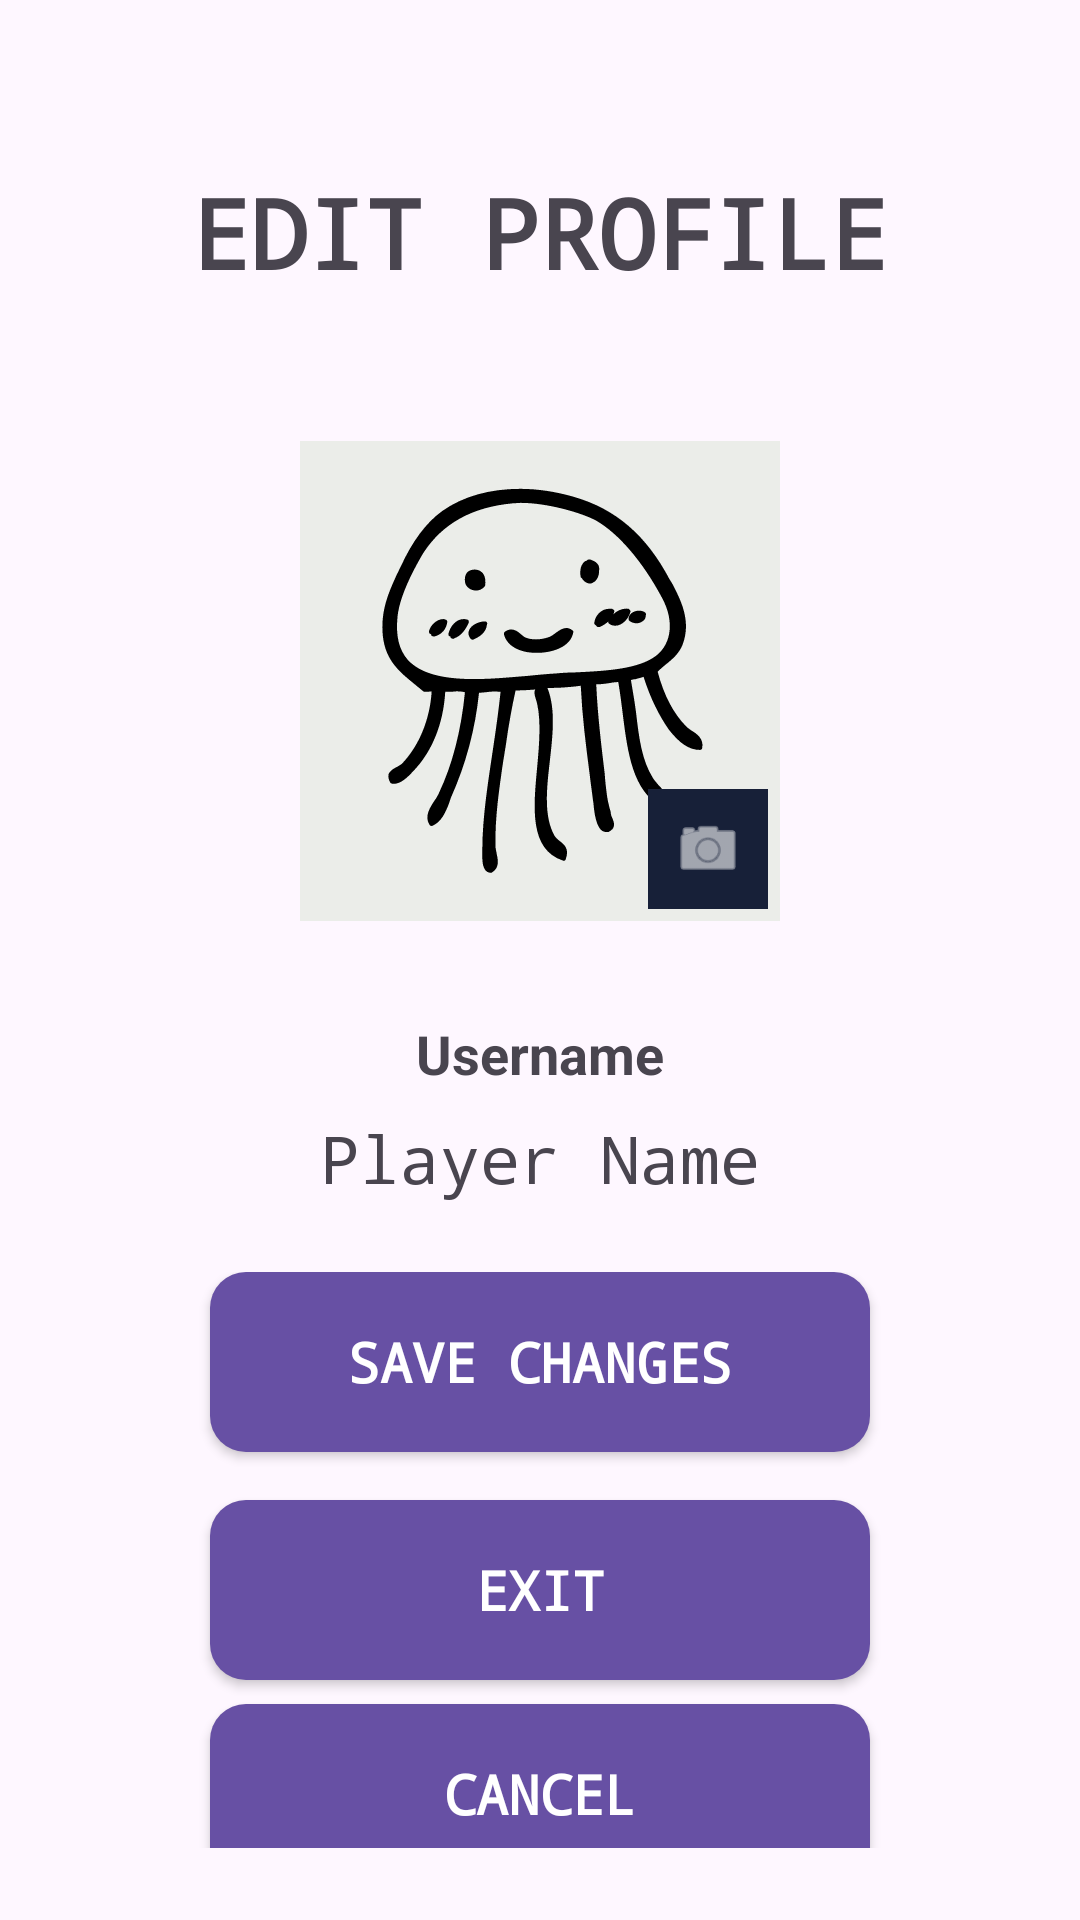

Write the Android layout XML for this screen, with the resource values it uses.
<!-- AndroidManifest.xml: application theme Theme.Academo -->
<!-- res/layout/activity_edit_profile.xml -->
<?xml version="1.0" encoding="utf-8"?>
<LinearLayout
    xmlns:android="http://schemas.android.com/apk/res/android"
    xmlns:tools="http://schemas.android.com/tools"
    xmlns:app="http://schemas.android.com/apk/res-auto"
    android:id="@+id/main"
    android:layout_width="match_parent"
    android:layout_height="match_parent"
    android:orientation="vertical"
    android:padding="24dp"
    tools:context=".EditProfileActivity">

  <LinearLayout
      android:layout_width="match_parent"
      android:layout_height="400dp"
      android:orientation="vertical"
      android:gravity="center_horizontal">

    <TextView
        android:id="@+id/edit_profile_title"
        android:layout_width="wrap_content"
        android:layout_height="wrap_content"
        android:layout_marginTop="32dp"
        android:fontFamily="monospace"
        android:text="EDIT PROFILE"
        android:textSize="32sp"
        android:textStyle="bold" />

    <FrameLayout
        android:id="@+id/profile_image_container"
        android:layout_width="160dp"
        android:layout_height="160dp"
        android:layout_marginTop="48dp">

      <ImageView
          android:id="@+id/edit_profile_picture"
          android:layout_width="match_parent"
          android:layout_height="match_parent"
          android:background="#ebede9"
          android:scaleType="centerCrop"
          android:src="@drawable/profile_picture" />

      <ImageView
          android:layout_width="40dp"
          android:layout_height="40dp"
          android:layout_gravity="bottom|end"
          android:layout_margin="4dp"
          android:background="#172038"
          android:padding="8dp"
          android:src="@android:drawable/ic_menu_camera"
          app:tint="#FFFFFF" />
    </FrameLayout>

    <TextView
        android:id="@+id/edit_username_label"
        android:layout_width="wrap_content"
        android:layout_height="wrap_content"
        android:layout_marginTop="32dp"
        android:text="Username"
        android:textSize="18sp"
        android:textStyle="bold" />

    <TextView
        android:id="@+id/edit_username_text"
        android:layout_width="wrap_content"
        android:layout_height="wrap_content"
        android:layout_marginTop="8dp"
        android:fontFamily="monospace"
        android:text="Player Name"
        android:textSize="22sp" />

  </LinearLayout>

  <LinearLayout
      android:layout_width="match_parent"
      android:layout_height="wrap_content"
      android:orientation="vertical"
      android:gravity="center_horizontal">

    <Button
        android:id="@+id/btn_save_profile"
        android:layout_width="220dp"
        android:layout_height="60dp"
        android:layout_marginBottom="16dp"
        android:background="@drawable/square_button_selector"
        android:fontFamily="monospace"
        android:text="SAVE CHANGES"
        android:textColor="#FFFFFF"
        android:textSize="18sp"
        android:textStyle="bold" />
    <Button
        android:id="@+id/btn_exit"
        android:layout_width="220dp"
        android:layout_height="60dp"
        android:layout_marginBottom="8dp"
        android:background="@drawable/square_button_selector"
        android:fontFamily="monospace"
        android:text="EXIT"
        android:textColor="#FFFFFF"
        android:textSize="18sp"
        android:textStyle="bold" />
    <Button
        android:id="@+id/btn_cancel_profile"
        android:layout_width="220dp"
        android:layout_height="60dp"
        android:layout_marginBottom="8dp"
        android:background="@drawable/square_button_selector"
        android:fontFamily="monospace"
        android:text="CANCEL"
        android:textColor="#FFFFFF"
        android:textSize="18sp"
        android:textStyle="bold" />



  </LinearLayout>

</LinearLayout>
<!-- resources referenced by this layout -->
<resources>
  <!-- drawable profile_picture: vector/xml drawable (drawable, 6495 chars, omitted) -->
  <!-- drawable square_button_selector (drawable) -->
  <?xml version="1.0" encoding="utf-8"?>
  <shape xmlns:android="http://schemas.android.com/apk/res/android">
  
      <solid android:color="#6750A4"/>
  
      <corners android:radius="12dp"/>
  
  </shape>
  <style name="Theme.Academo" parent="Base.Theme.Academo" />
  <style name="Base.Theme.Academo" parent="Theme.Material3.DayNight.NoActionBar">
          
          
      </style>
</resources>
